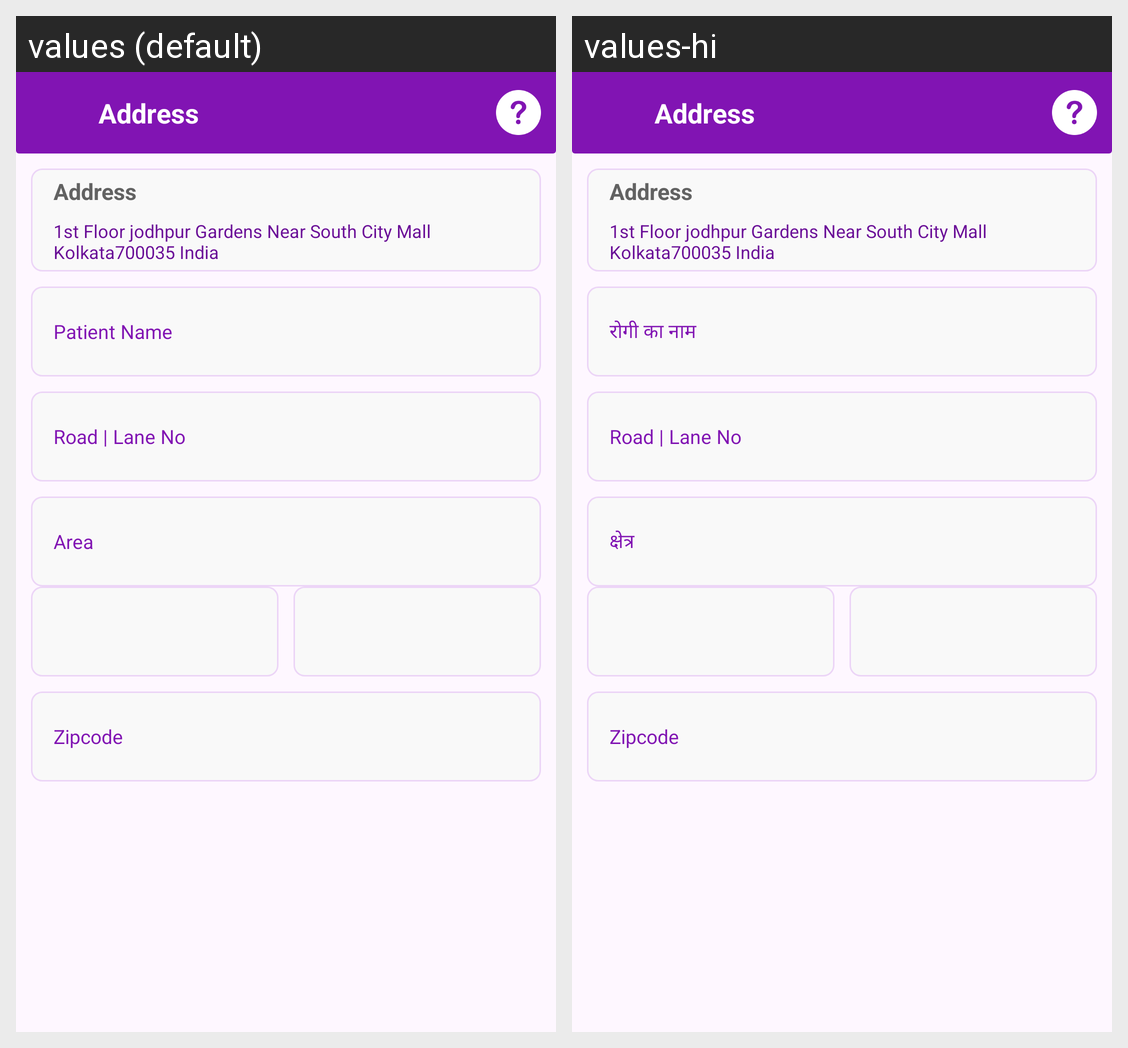

This grid shows one Android layout under two languages. Give, for every string resource on the screen, its name, the default text and each shown locale's text.
Android screen res/layout/activity_address_page.xml rendered under 2 locales, left to right: values (default), values-hi. Device: Nexus 5 (rendered at 1080×1920; each locale shown at half size, 540×960, under a caption strip naming it); theme Theme.Digo360.
Strings drawn on this screen, with the default value and each locale's value (text and hints the layout hard-codes, and strings that could not be matched under every locale, appear in the picture but are not listed):

edite_one
  values: Patient Name
  values-hi: रोगी का नाम

Roadno
  values: Road | Lane No
  values-hi: Road | Lane No

area
  values: Area
  values-hi: क्षेत्र

zipcode
  values: Zipcode
  values-hi: Zipcode
